Labelled photos from "Project_dataset_updated_split_OT", an image-classification folder in FootOfTheFoot/garlic-grape-classifier. The possible labels are: garlic bulb, garlic clove, green grape, other grape.

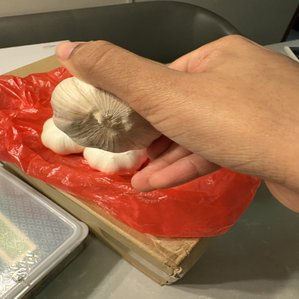
Label: garlic bulb

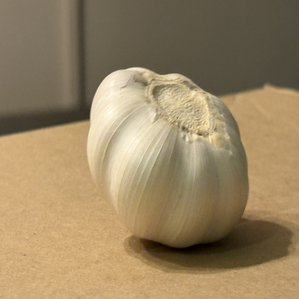
Label: garlic bulb

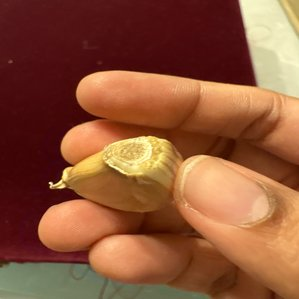
Label: garlic clove

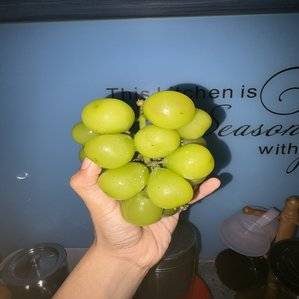
Label: green grape

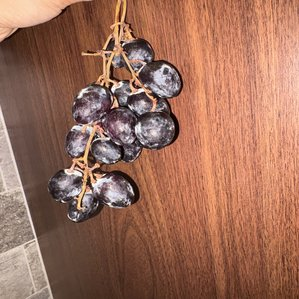
Label: other grape

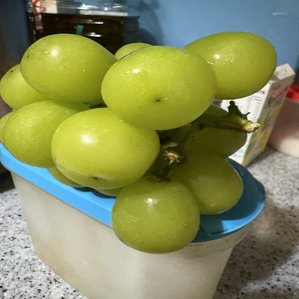
Label: green grape
